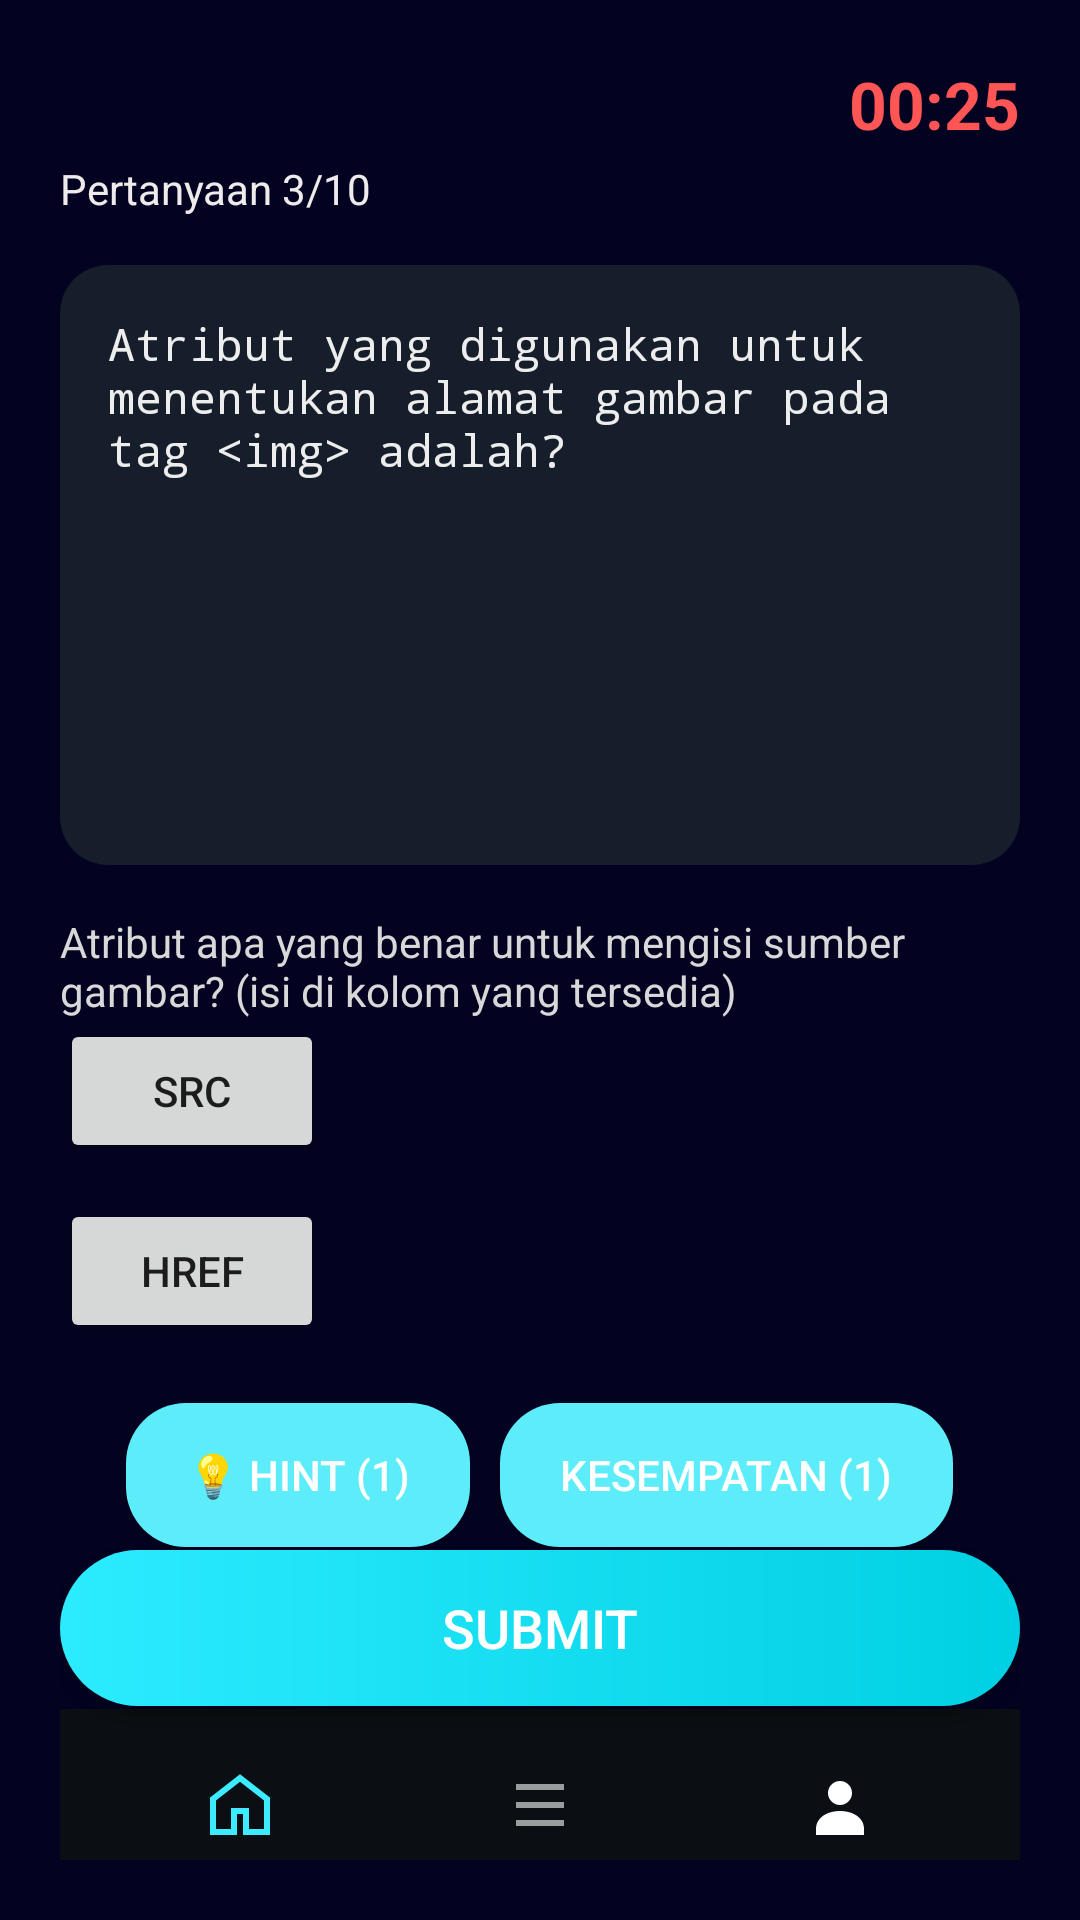

Write the Android layout XML for this screen, with the resource values it uses.
<!-- AndroidManifest.xml: application theme Theme.JagoHTMLlNew -->
<!-- res/layout/activity_quiz.xml -->
<LinearLayout xmlns:android="http://schemas.android.com/apk/res/android"
    xmlns:app="http://schemas.android.com/apk/res-auto"
    xmlns:tools="http://schemas.android.com/tools"
    android:id="@+id/main"
    android:layout_width="match_parent"
    android:layout_height="match_parent"
    android:orientation="vertical"
    android:background="#030321"
    android:padding="20dp">

    
    <LinearLayout
        android:layout_width="match_parent"
        android:layout_height="wrap_content"
        android:gravity="end">

        <TextView
            android:id="@+id/tvTimer"
            android:layout_width="wrap_content"
            android:layout_height="wrap_content"
            android:text="@string/jam"
            android:textColor="#FF5555"
            android:textSize="22sp"
            android:textStyle="bold"
            android:contentDescription="Timer soal" />
    </LinearLayout>

    
    <TextView
        android:id="@+id/tvNomorSoal"
        android:layout_width="wrap_content"
        android:layout_height="wrap_content"
        android:text="Pertanyaan 3/10"
        android:textColor="#EFEBEB"
        android:textSize="14sp"
        android:layout_marginTop="4dp" />

    
    <LinearLayout
        android:id="@+id/boxKode"
        android:layout_width="match_parent"
        android:layout_height="200dp"
        android:layout_marginTop="16dp"
        android:background="@drawable/bg_code_box"
        android:padding="16dp"
        android:orientation="vertical"
        tools:ignore="ExtraText">

        <TextView
            android:id="@+id/tvKodeSoal"
            android:layout_width="match_parent"
            android:layout_height="wrap_content"
            android:text="Atribut yang digunakan untuk menentukan alamat gambar pada tag &lt;img&gt; adalah?"
            android:textColor="#EDEDED"
            android:textSize="15sp"
            android:fontFamily="monospace" />
    </LinearLayout>

    
    <TextView
        android:id="@+id/tvSoal"
        android:layout_width="match_parent"
        android:layout_height="wrap_content"
        android:text="Atribut apa yang benar untuk mengisi sumber gambar? (isi di kolom yang tersedia)"
        android:textColor="#D8D8D8"
        android:textSize="14sp"
        android:layout_marginTop="16dp" />

    <Button
        android:id="@+id/btnsrc"
        android:layout_width="wrap_content"
        android:layout_height="wrap_content"
        android:layout_marginEnd="8dp"
        android:text="src" />

    <LinearLayout
        android:layout_width="wrap_content"
        android:layout_height="wrap_content"
        android:orientation="horizontal"
        android:layout_marginTop="12dp"
        tools:ignore="ExtraText">

        <Button
            android:id="@+id/btnHref"
            android:layout_width="wrap_content"
            android:layout_height="wrap_content"
            android:text="HREF"/>
    </LinearLayout>

    
    <LinearLayout
        android:layout_width="match_parent"
        android:layout_height="wrap_content"
        android:orientation="horizontal"
        android:gravity="center"
        android:layout_marginTop="20dp"
        tools:ignore="ExtraText">

        <Button
            android:id="@+id/btnHint"
            android:layout_width="wrap_content"
            android:layout_height="48dp"
            android:background="@drawable/bg_hint"
            android:text="💡 Hint (1)"
            android:textColor="#FFFFFF"
            android:paddingHorizontal="20dp" />

        <Button
            android:id="@+id/btnKesempatan"
            android:layout_width="wrap_content"
            android:layout_height="48dp"
            android:background="@drawable/bg_hint"
            android:text="Kesempatan (1)"
            android:textColor="#FFFFFF"
            android:layout_marginStart="10dp"
            android:paddingHorizontal="20dp" />
    </LinearLayout>

    
    

    
    <View
        android:layout_width="0dp"
        android:layout_height="0dp"
        android:layout_weight="1" />


    <Button
        android:id="@+id/btnSubmit"
        android:layout_width="match_parent"
        android:layout_height="52dp"
        android:layout_marginTop="1dp"
        android:background="@drawable/bg_submit"
        android:layout_marginBottom="1dp"
        android:text="SUBMIT"
        android:textColor="#FFFFFF"
        android:textSize="18sp" />

    <LinearLayout
        android:layout_width="match_parent"
        android:layout_height="64dp"
        android:background="#0B0E12"
        android:gravity="center"
        android:orientation="horizontal"
        android:padding="10dp">

        <ImageView
            android:layout_width="0dp"
            android:layout_height="wrap_content"
            android:layout_weight="1"
            android:src="@drawable/ic_home"
            app:tint="#5DECF9" />

        <ImageView
            android:layout_width="0dp"
            android:layout_height="wrap_content"
            android:layout_weight="1"
            android:src="@drawable/ic_courses"
            app:tint="#8A98A9" />

        <ImageView
            android:layout_width="0dp"
            android:layout_height="wrap_content"
            android:layout_weight="1"
            android:src="@drawable/ic_profile"
            app:tint="#8A98A9" />

    </LinearLayout>


</LinearLayout>
<!-- resources referenced by this layout -->
<resources>
  <!-- drawable bg_code_box (drawable) -->
  <?xml version="1.0" encoding="utf-8"?>
  <shape xmlns:android="http://schemas.android.com/apk/res/android">
      <solid android:color="#151E2A"/>
      <corners android:radius="16dp"/>
      <padding
          android:left="10dp"
          android:top="10dp"
          android:right="10dp"
          android:bottom="10dp"/>
  </shape>
  <!-- drawable bg_hint (drawable) -->
  <shape xmlns:android="http://schemas.android.com/apk/res/android">
      <solid android:color="#5DECF9"/>
      <corners android:radius="20dp"/>
  </shape>
  <!-- drawable bg_submit (drawable) -->
  <shape xmlns:android="http://schemas.android.com/apk/res/android">
      <gradient
          android:startColor="#2CEBFF"
          android:endColor="#00D0E3"
          android:angle="0"/>
      <corners android:radius="30dp"/>
  </shape>
  <!-- drawable ic_courses (drawable) -->
  <vector xmlns:android="http://schemas.android.com/apk/res/android"
      android:width="24dp"
      android:height="24dp"
      android:viewportWidth="24"
      android:viewportHeight="24">
      <path
          android:strokeColor="#989E9E"
          android:strokeWidth="2"
          android:fillColor="@android:color/transparent"
          android:pathData="M4,6h16M4,12h16M4,18h16"/>
  </vector>
  <!-- drawable ic_home (drawable) -->
  <vector xmlns:android="http://schemas.android.com/apk/res/android"
      android:width="24dp"
      android:height="24dp"
      android:viewportWidth="24"
      android:viewportHeight="24">
      <path
          android:strokeColor="#3DEBFF"
          android:strokeWidth="2"
          android:fillColor="@android:color/transparent"
          android:pathData="M3,10L12,3L21,10V21H14V14H10V21H3z"/>
  </vector>
  <!-- drawable ic_profile (drawable) -->
  <vector xmlns:android="http://schemas.android.com/apk/res/android"
      android:width="24dp"
      android:height="24dp"
      android:viewportWidth="24"
      android:viewportHeight="24">
      <path
          android:fillColor="#FFFFFF"
          android:pathData="M12,12a4,4 0 1,0 0,-8a4,4 0 1,0 0,8zM4,20c0,-4 4,-6 8,-6s8,2 8,6v2H4v-2z"/>
  </vector>
  <string name="jam">00:25</string>
  <style name="Theme.JagoHTMLlNew" parent="android:Theme.Material.Light.NoActionBar" />
</resources>
